Image classification data set "dataset" (RageQuitters/Mahjong on GitHub). Class labels (34): 1 bam, 1 CHAR, 1 dot, 2 bam, 2 CHAR, 2 dot, 3 bam, 3 CHAR, 3 dot, 4 bam, 4 CHAR, 4 dot, 5 bam, 5 CHAR, 5 dot, 6 bam, 6 CHAR, 6 dot, 7 bam, 7 CHAR, 7 dot, 8 bam, 8 CHAR, 8 dot, 9 bam, 9 CHAR, 9 dot, east wind tile, green dragon tile, north wind tile, red dragon tile, south wind tile, west wind tile, white dragon tile.

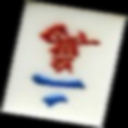
Label: 2 CHAR

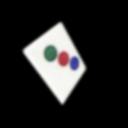
Label: 3 dot

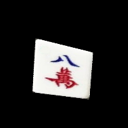
Label: 8 CHAR

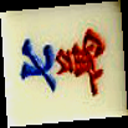
Label: 7 CHAR

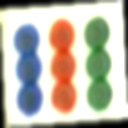
Label: 9 dot

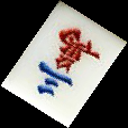
Label: 3 CHAR
